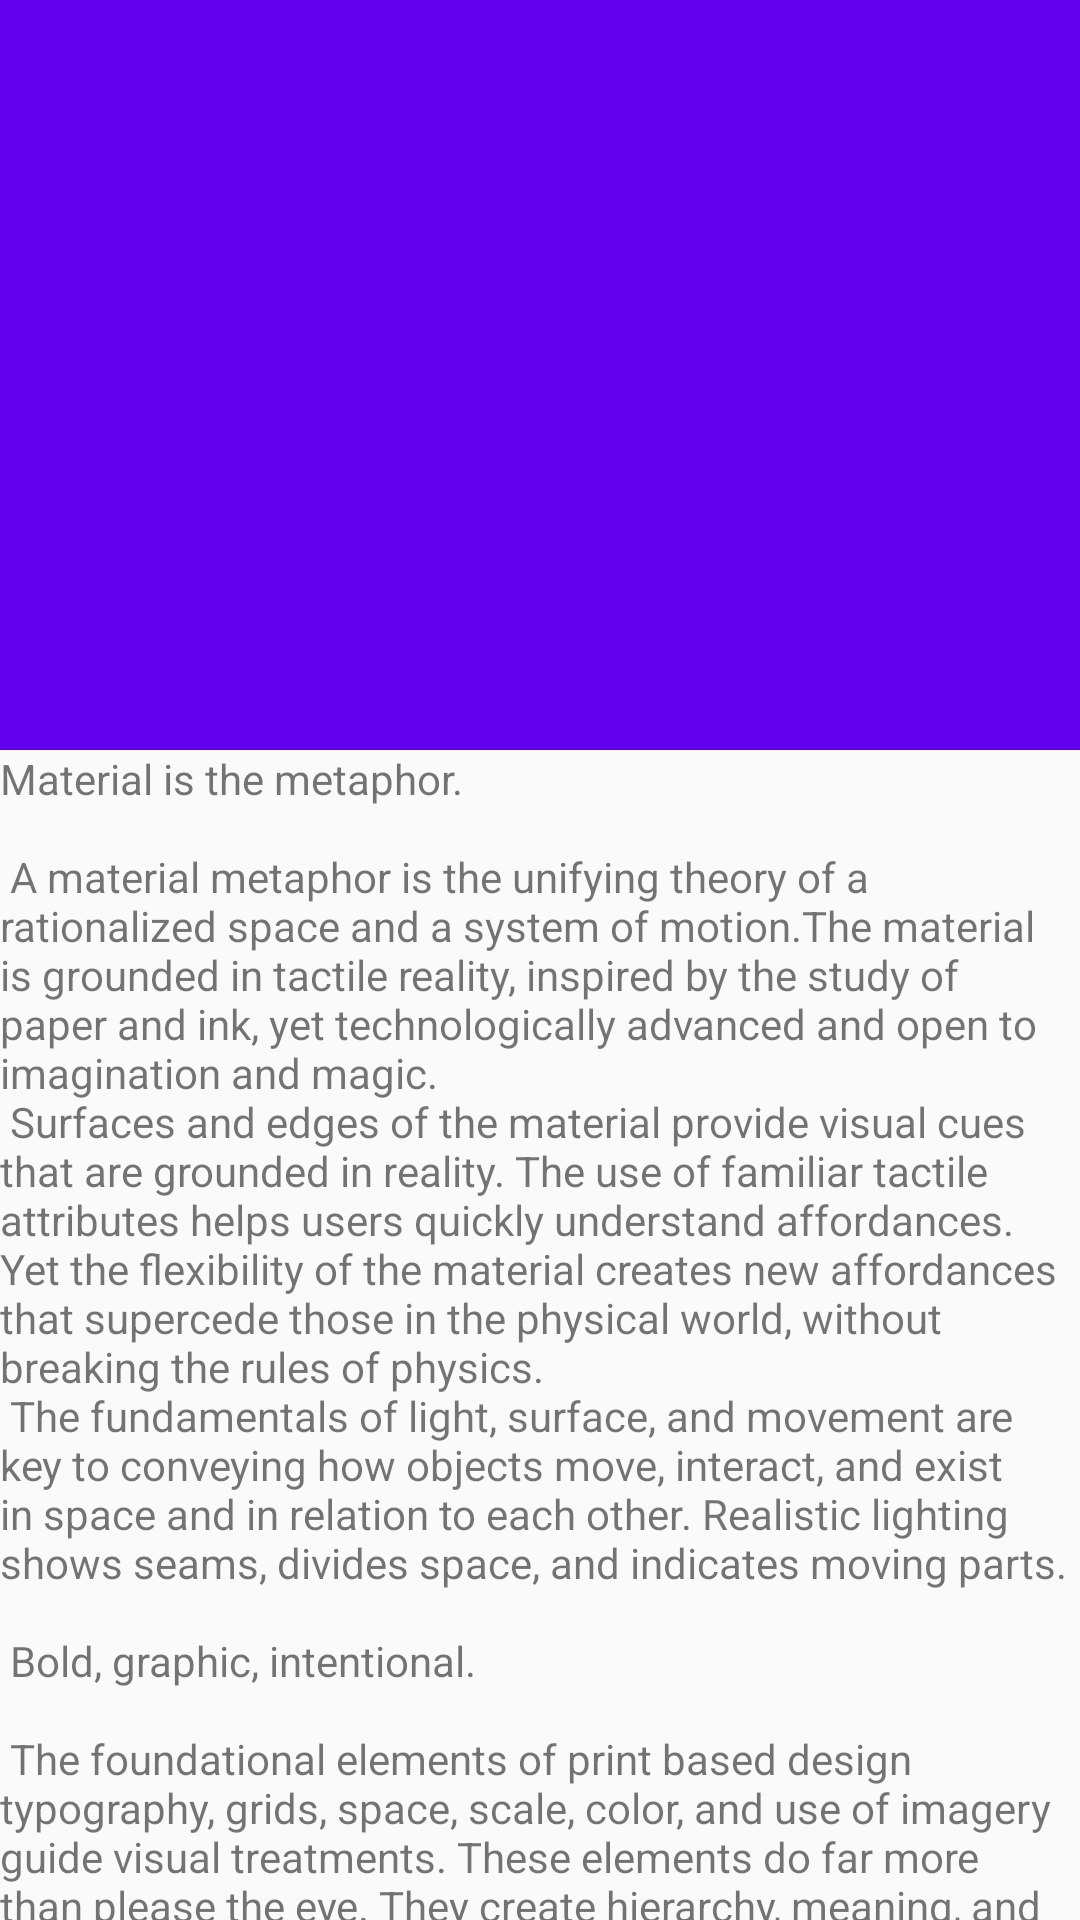

Android layout source for this screen:
<!-- AndroidManifest.xml: activity theme ChatApp.BaseTheme.NoActionBar -->
<!-- res/layout/activity_chat_info.xml -->
<?xml version="1.0" encoding="utf-8"?>
<android.support.design.widget.CoordinatorLayout
    xmlns:android="http://schemas.android.com/apk/res/android"
    xmlns:app="http://schemas.android.com/apk/res-auto"
    xmlns:tools="http://schemas.android.com/tools"
    android:layout_width="match_parent"
    android:layout_height="match_parent"
    android:fitsSystemWindows="true"
    tools:context=".activities.ChatInfoActivity">

    <android.support.design.widget.AppBarLayout
        android:id="@+id/app_bar"
        android:layout_width="match_parent"
        android:layout_height="250dp"
        android:fitsSystemWindows="true"
        android:theme="@style/ChatApp.BaseTheme.AppBarOverlay">

        <android.support.design.widget.CollapsingToolbarLayout
            android:id="@+id/toolbar_layout"
            android:layout_width="match_parent"
            android:layout_height="match_parent"
            android:fitsSystemWindows="true"
            app:contentScrim="?attr/colorPrimary"
            app:layout_scrollFlags="scroll|exitUntilCollapsed"
            app:toolbarId="@+id/toolbar">

            <android.support.v7.widget.Toolbar
                android:id="@+id/toolbar"
                android:layout_width="match_parent"
                android:layout_height="?attr/actionBarSize"
                app:layout_collapseMode="pin"
                app:popupTheme="@style/ChatApp.BaseTheme.PopupOverlay" />

        </android.support.design.widget.CollapsingToolbarLayout>
    </android.support.design.widget.AppBarLayout>

    <include layout="@layout/content_chat_info" />

</android.support.design.widget.CoordinatorLayout>
<!-- res/layout/content_chat_info.xml (included above) -->
<?xml version="1.0" encoding="utf-8"?>
<android.support.v4.widget.NestedScrollView
    xmlns:android="http://schemas.android.com/apk/res/android"
    xmlns:app="http://schemas.android.com/apk/res-auto"
    xmlns:tools="http://schemas.android.com/tools"
    android:layout_width="match_parent"
    android:layout_height="match_parent"
    app:layout_behavior="@string/appbar_scrolling_view_behavior"
    tools:context=".activities.ChatInfoActivity"
    tools:showIn="@layout/activity_chat_info">

    <TextView
        android:layout_width="wrap_content"
        android:layout_height="wrap_content"
        android:layout_margin="@dimen/text_margin"
        android:text="@string/large_text" />

</android.support.v4.widget.NestedScrollView>
<!-- resources referenced by this layout -->
<resources>

</resources>
